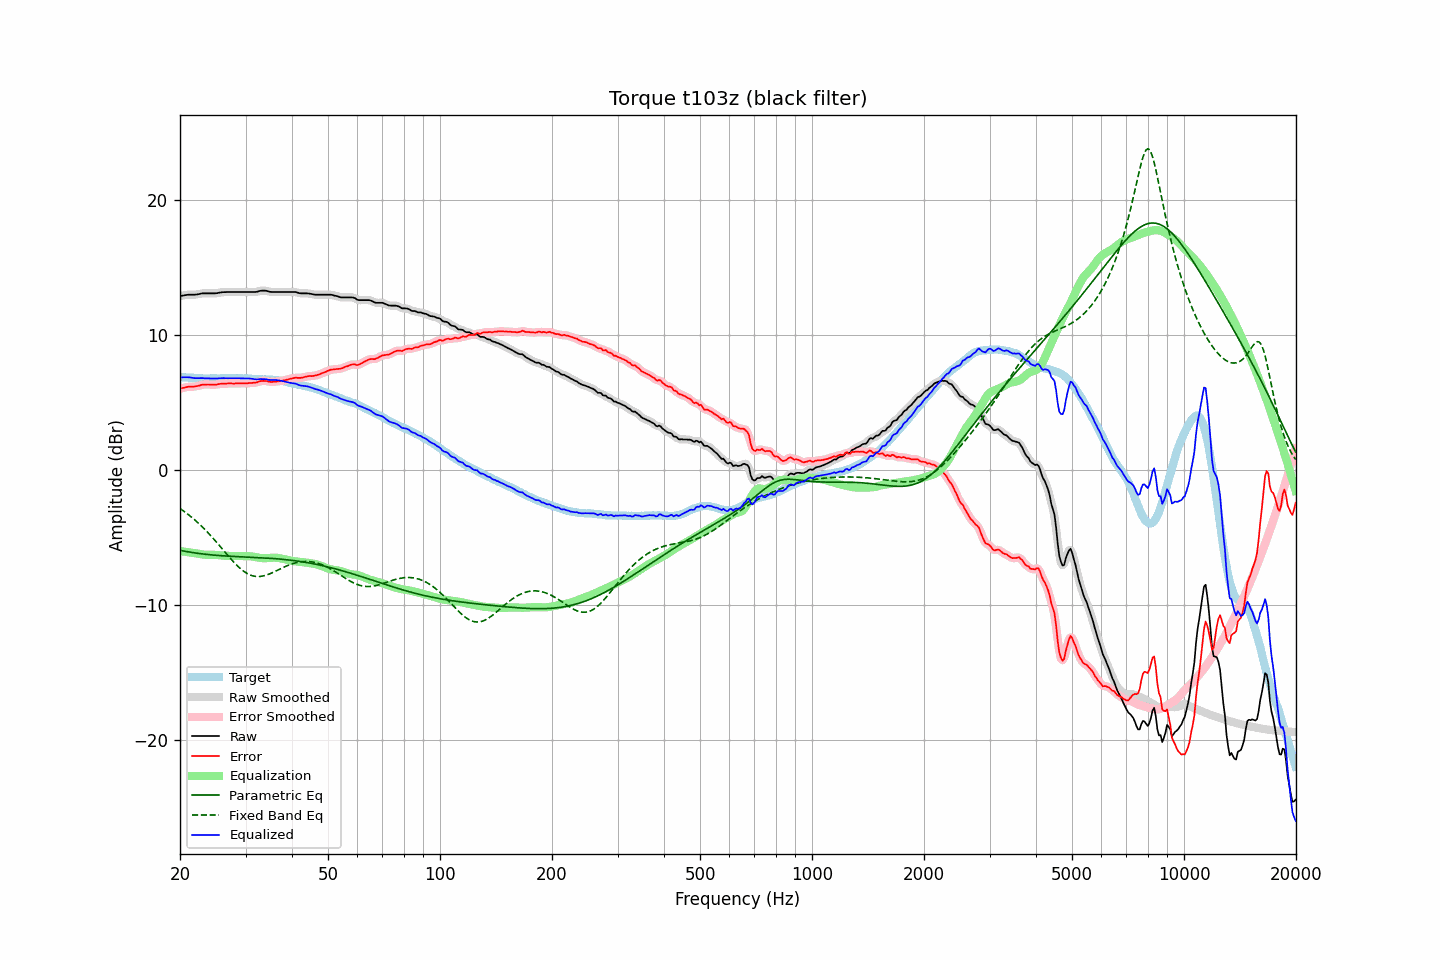

The table this chart was drawn from, first rows:
frequency, raw, error, smoothed, error_smoothed, equalization, parametric_eq, fixed_band_eq, equalized_raw, equalized_smoothed, target
20.00, 12.86, 6.00, 12.86, 6.00, -6.02, -5.97, -2.88, 6.84, 6.84, 6.86
20.20, 12.88, 6.03, 12.88, 6.03, -6.04, -5.99, -2.96, 6.84, 6.84, 6.85
20.40, 12.90, 6.06, 12.90, 6.06, -6.06, -6.02, -3.04, 6.84, 6.85, 6.84
20.61, 12.92, 6.08, 12.92, 6.09, -6.07, -6.04, -3.13, 6.84, 6.85, 6.84
20.81, 12.94, 6.12, 12.94, 6.12, -6.09, -6.06, -3.22, 6.85, 6.85, 6.82
21.02, 12.96, 6.14, 12.95, 6.13, -6.11, -6.08, -3.31, 6.85, 6.84, 6.82
21.23, 12.96, 6.15, 12.96, 6.14, -6.13, -6.10, -3.40, 6.83, 6.83, 6.81
21.44, 12.96, 6.14, 12.96, 6.15, -6.15, -6.12, -3.50, 6.81, 6.81, 6.82
21.66, 12.96, 6.15, 12.96, 6.15, -6.16, -6.14, -3.60, 6.80, 6.80, 6.81
21.87, 12.96, 6.16, 12.96, 6.16, -6.18, -6.16, -3.70, 6.78, 6.79, 6.80
22.09, 12.97, 6.18, 12.97, 6.18, -6.19, -6.18, -3.80, 6.77, 6.78, 6.79
22.31, 12.99, 6.20, 12.99, 6.20, -6.21, -6.19, -3.91, 6.78, 6.77, 6.79
22.54, 13.01, 6.23, 13.01, 6.23, -6.23, -6.21, -4.02, 6.77, 6.78, 6.78
22.76, 13.04, 6.27, 13.04, 6.27, -6.26, -6.22, -4.13, 6.78, 6.78, 6.77
22.99, 13.06, 6.30, 13.05, 6.29, -6.28, -6.24, -4.25, 6.78, 6.78, 6.76
23.22, 13.06, 6.31, 13.06, 6.30, -6.29, -6.25, -4.37, 6.77, 6.77, 6.75
23.45, 13.06, 6.30, 13.06, 6.31, -6.30, -6.27, -4.49, 6.76, 6.76, 6.76
23.69, 13.06, 6.31, 13.06, 6.31, -6.30, -6.28, -4.61, 6.76, 6.76, 6.75
23.92, 13.06, 6.31, 13.06, 6.30, -6.30, -6.29, -4.74, 6.76, 6.76, 6.75
24.16, 13.06, 6.30, 13.06, 6.30, -6.30, -6.30, -4.87, 6.76, 6.76, 6.76
24.40, 13.06, 6.29, 13.06, 6.29, -6.30, -6.32, -5.00, 6.76, 6.76, 6.77
24.65, 13.06, 6.29, 13.06, 6.29, -6.30, -6.33, -5.13, 6.75, 6.75, 6.77
24.89, 13.06, 6.29, 13.06, 6.29, -6.31, -6.34, -5.27, 6.75, 6.75, 6.77
25.14, 13.07, 6.31, 13.07, 6.31, -6.32, -6.35, -5.41, 6.75, 6.76, 6.76
25.39, 13.10, 6.34, 13.09, 6.33, -6.33, -6.36, -5.55, 6.77, 6.77, 6.76
25.65, 13.12, 6.36, 13.12, 6.36, -6.34, -6.36, -5.68, 6.78, 6.78, 6.76
25.91, 13.14, 6.37, 13.14, 6.37, -6.36, -6.37, -5.83, 6.78, 6.78, 6.77
26.16, 13.15, 6.37, 13.15, 6.37, -6.37, -6.38, -5.97, 6.78, 6.78, 6.78
26.43, 13.15, 6.37, 13.15, 6.37, -6.38, -6.39, -6.11, 6.77, 6.78, 6.78
26.69, 13.16, 6.38, 13.16, 6.38, -6.38, -6.40, -6.25, 6.78, 6.78, 6.78
26.96, 13.16, 6.39, 13.16, 6.39, -6.38, -6.40, -6.38, 6.77, 6.77, 6.77
27.23, 13.16, 6.39, 13.16, 6.39, -6.39, -6.41, -6.52, 6.77, 6.77, 6.77
27.50, 13.16, 6.39, 13.16, 6.38, -6.39, -6.42, -6.66, 6.77, 6.77, 6.77
27.77, 13.16, 6.38, 13.16, 6.38, -6.39, -6.42, -6.79, 6.77, 6.77, 6.78
28.05, 13.16, 6.38, 13.16, 6.39, -6.39, -6.43, -6.91, 6.77, 6.77, 6.78
28.33, 13.16, 6.40, 13.16, 6.39, -6.39, -6.43, -7.04, 6.77, 6.77, 6.76
28.62, 13.16, 6.40, 13.16, 6.39, -6.39, -6.44, -7.15, 6.77, 6.77, 6.76
28.90, 13.16, 6.39, 13.16, 6.39, -6.39, -6.44, -7.26, 6.77, 6.77, 6.77
29.19, 13.16, 6.39, 13.16, 6.39, -6.39, -6.45, -7.37, 6.77, 6.77, 6.77
29.48, 13.16, 6.40, 13.16, 6.39, -6.39, -6.45, -7.47, 6.76, 6.76, 6.76
29.78, 13.16, 6.40, 13.16, 6.39, -6.40, -6.46, -7.55, 6.76, 6.76, 6.76
30.08, 13.16, 6.39, 13.16, 6.40, -6.40, -6.47, -7.63, 6.76, 6.76, 6.77
30.38, 13.16, 6.40, 13.16, 6.40, -6.40, -6.47, -7.70, 6.76, 6.76, 6.76
30.68, 13.16, 6.42, 13.16, 6.41, -6.41, -6.48, -7.76, 6.75, 6.75, 6.74
30.99, 13.16, 6.42, 13.16, 6.42, -6.42, -6.48, -7.81, 6.74, 6.74, 6.74
31.30, 13.16, 6.43, 13.16, 6.43, -6.43, -6.49, -7.85, 6.73, 6.73, 6.73
31.61, 13.16, 6.44, 13.16, 6.43, -6.45, -6.49, -7.88, 6.71, 6.71, 6.72
31.93, 13.16, 6.45, 13.16, 6.45, -6.47, -6.50, -7.90, 6.69, 6.69, 6.71
32.24, 13.18, 6.47, 13.19, 6.48, -6.50, -6.50, -7.91, 6.68, 6.69, 6.71
32.57, 13.22, 6.53, 13.21, 6.52, -6.52, -6.51, -7.91, 6.70, 6.70, 6.69
32.89, 13.25, 6.56, 13.24, 6.55, -6.54, -6.52, -7.90, 6.71, 6.70, 6.69
33.22, 13.26, 6.57, 13.26, 6.57, -6.55, -6.52, -7.89, 6.71, 6.71, 6.69
33.55, 13.26, 6.58, 13.26, 6.58, -6.56, -6.53, -7.86, 6.70, 6.71, 6.68
33.89, 13.26, 6.57, 13.25, 6.57, -6.56, -6.54, -7.83, 6.70, 6.70, 6.69
34.23, 13.24, 6.57, 13.23, 6.56, -6.55, -6.54, -7.79, 6.69, 6.68, 6.67
34.57, 13.20, 6.53, 13.20, 6.53, -6.54, -6.55, -7.75, 6.66, 6.66, 6.67
34.92, 13.17, 6.51, 13.18, 6.51, -6.53, -6.56, -7.70, 6.64, 6.65, 6.66
35.27, 13.16, 6.49, 13.16, 6.50, -6.52, -6.57, -7.65, 6.64, 6.64, 6.67
35.62, 13.16, 6.51, 13.16, 6.50, -6.51, -6.58, -7.60, 6.65, 6.64, 6.65
35.97, 13.16, 6.51, 13.16, 6.51, -6.51, -6.58, -7.54, 6.64, 6.64, 6.65
... 635 more rows
